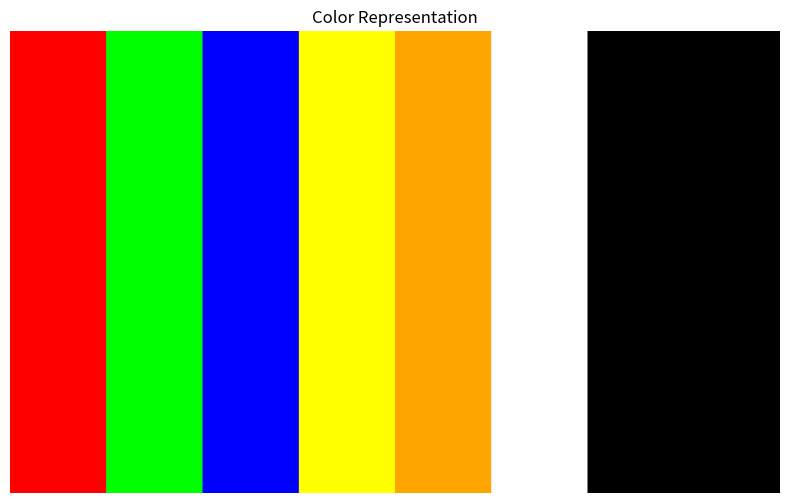

The matplotlib source for this figure:
import matplotlib.pyplot as plt
import numpy as np

# Your data
srgb_colors = np.array([
    [255, 0, 0],     # Red
    [0, 255, 0],     # Green
    [0, 0, 255],     # Blue
    [255, 255, 0],   # Yellow
    [255, 165, 0],   # Orange
    [255, 255, 255], # White
    [0, 0, 0]        # Black
])

# Create 800x480 image
image = np.zeros((480, 800, 3), dtype=np.uint8)

# Fill image with colors
for i in range(7):
    color = srgb_colors[i]
    x_start = i * 100
    x_end = (i + 1) * 100
    image[:, x_start:x_end, :] = color.astype(np.uint8)

# Display the image
plt.figure(figsize=(10, 6))
plt.imshow(image)
plt.axis('off')
plt.title('Color Representation')
plt.show()
